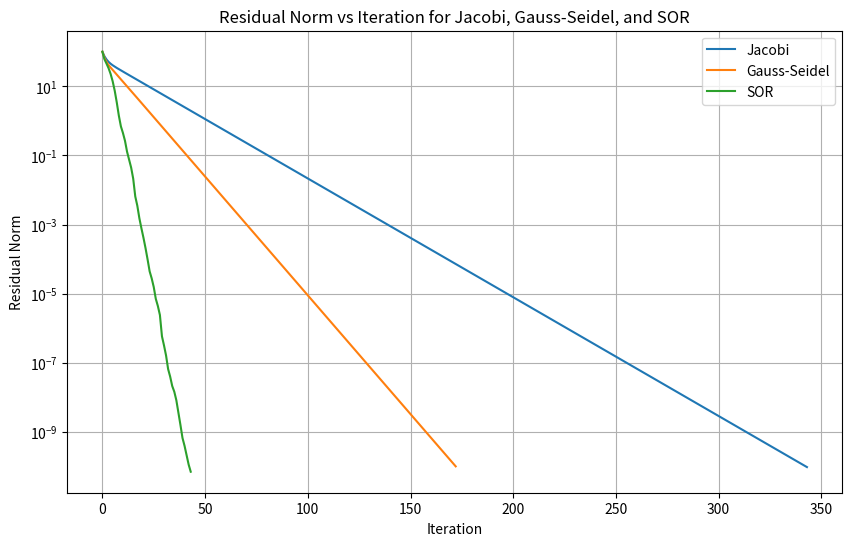

Write the Python code that produced this figure.
import numpy as np
import matplotlib.pyplot as plt
from scipy.sparse import diags, kron, eye
from numpy.linalg import norm, eigvals

def exact_solution(x, y):
    return np.sin(np.pi * x)**2 * np.sin(np.pi * y)**2

def rhs_function(x, y):
    return 2 * np.pi**2 * (
        np.cos(2 * np.pi * x) * np.sin(np.pi * y)**2 +
        np.cos(2 * np.pi * y) * np.sin(np.pi * x)**2
    )

def jacobi_method(A, b, tol=(1e-6, 1e-6), max_its=100, x0=None):
    n = len(A)
    if x0 is None:
        x0 = np.zeros(n)
    
    tol_rel, tol_abs = tol
    norm_b = np.linalg.norm(b)
    x = x0
    r = b - np.dot(A, x)
    norm_r = np.linalg.norm(r)
    its = 0
    
    # Track residuals
    residuals = [norm_r]

    D = np.diag(np.diag(A))
    G = np.eye(n) - np.linalg.solve(D, A)

    while norm_r > tol_rel * norm_b + tol_abs and its < max_its:
        its += 1
        x = np.dot(G, x) + np.linalg.solve(D, b)
        r = b - np.dot(A, x)
        norm_r = np.linalg.norm(r)
        residuals.append(norm_r)
    
    return x, residuals

def gauss_seidel_method(A, b, tol=(1e-6, 1e-6), max_its=100, x0=None):
    n = len(A)
    if x0 is None:
        x0 = np.zeros(n)

    tol_rel, tol_abs = tol
    norm_b = np.linalg.norm(b)
    x = x0
    r = b - np.dot(A, x)
    norm_r = np.linalg.norm(r)
    its = 0

    # Track residuals
    residuals = [norm_r]

    P = np.tril(A)
    N = -np.triu(A, 1)

    while norm_r > tol_rel * norm_b + tol_abs and its < max_its:
        its +=1
        x = np.linalg.solve(P, N @ x + b)
        r = b - np.dot(A, x)
        norm_r = np.linalg.norm(r)
        residuals.append(norm_r)
    
    return x, residuals

def sor_method(A, b, omega=1.5, tol=(1e-6, 1e-6), max_its=100, x0=None):
    n = len(A)
    if x0 is None:
        x0 = np.zeros(n)

    tol_rel, tol_abs = tol
    norm_b = np.linalg.norm(b)
    x = x0
    r = b - np.dot(A, x)
    norm_r = np.linalg.norm(r)
    its = 0

    # Track residuals
    residuals = [norm_r]

    D = np.diag(np.diag(A))
    L = np.tril(A, -1)
    U = np.triu(A, 1)

    while norm_r > tol_rel * norm_b + tol_abs and its < max_its:
        for i in range(n):
            sigma = np.dot(A[i, :i], x[:i]) + np.dot(A[i, i+1:], x[i+1:])
            x[i] = (1 - omega) * x[i] + omega * (b[i] - sigma) / A[i, i]
        r = b - np.dot(A, x)
        norm_r = np.linalg.norm(r)
        residuals.append(norm_r)
        its+=1
    
    return x, residuals

def solve_poisson(N, method="jacobi", omega=1.5, tol=1e-12, max_its=1000):
    xmax, xmin = 1, 0
    ymax, ymin = 1, 0
    h = (xmax - xmin) / (N - 1)
    x = np.linspace(xmin, xmax, N)
    y = np.linspace(ymin, ymax, N)
    X, Y = np.meshgrid(x, y)

    u_exact = exact_solution(X, Y)
    f = rhs_function(X, Y)

    num_interior = N - 2
    e = np.ones(num_interior)
    T = diags([e, -2 * e, e], [-1, 0, 1], shape=(num_interior, num_interior))
    I = eye(num_interior)
    laplacian = (kron(I, T) + kron(T, I)) / h**2

    f_flat = f[1:-1, 1:-1].flatten()

    if method == "jacobi":
        u_flat, residuals = jacobi_method(laplacian.toarray(), f_flat, tol=(tol, tol), max_its=max_its)
    elif method == "gauss_seidel":
        u_flat, residuals = gauss_seidel_method(laplacian.toarray(), f_flat, tol=(tol, tol), max_its=max_its)
    elif method == "sor":
        u_flat, residuals = sor_method(laplacian.toarray(), f_flat, omega=omega, tol=(tol, tol), max_its=max_its)

    u = np.zeros((N, N))
    u[1:-1, 1:-1] = u_flat.reshape((num_interior, num_interior))

    return X, Y, u, u_exact, residuals

def plot_residuals(residuals_jacobi, residuals_gs, residuals_sor):
    plt.figure(figsize=(10, 6))
    plt.semilogy(residuals_jacobi, label="Jacobi")
    plt.semilogy(residuals_gs, label="Gauss-Seidel")
    plt.semilogy(residuals_sor, label="SOR")
    plt.xlabel('Iteration')
    plt.ylabel('Residual Norm')
    plt.legend()
    plt.title('Residual Norm vs Iteration for Jacobi, Gauss-Seidel, and SOR')
    plt.grid(True)
    plt.show()

def main():
    N = 9  # Grid size
    omega = 1.5  # Relaxation parameter for SOR

    # Solve Poisson equation with each method 
    _, _, _, _, residuals_jacobi = solve_poisson(N, method="jacobi")
    _, _, _, _, residuals_gs = solve_poisson(N, method="gauss_seidel")
    _, _, _, _, residuals_sor = solve_poisson(N, method="sor", omega=omega)

    # Plot residuals for comparison
    plot_residuals(residuals_jacobi, residuals_gs, residuals_sor)

if __name__ == "__main__":
    main()
